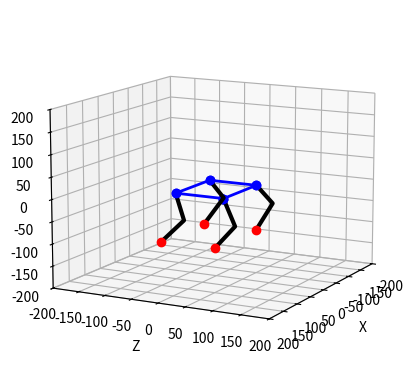

Python code for this plot:
from mpl_toolkits import mplot3d
import numpy as np
from math import *
import matplotlib.pyplot as plt

def setupView(limit):
    ax = plt.axes(projection="3d")
    ax.set_xlim(-limit, limit)
    ax.set_ylim(-limit, limit)
    ax.set_zlim(-limit, limit)
    ax.set_xlabel("X")
    ax.set_ylabel("Z")
    ax.set_zlabel("Y")
    return ax

setupView(200).view_init(elev=12., azim=28)

# omega = pi/4 #roll
# phi =0 #yaw
# psi = 0 #pitch
ROLL = 0
PITCH = 0
YAW = 0

xm = 0
ym = 0
zm = 0

l1=0
l2=0
l3=80
l4=80

L = 120
W = 90

# Lp=np.array([[100,-100,100,1],[100,-100,-100,1],[-100,-100,100,1],[-100,-100,-100,1]])
Lp=np.array([[100,-100,50,1],[100,-100,-50,1],[-50,-100,50,1],[-50,-100,-50,1]])

sHp=np.sin(pi/2)
cHp=np.cos(pi/2)

Lo=np.array([0,0,0,1])

def bodyIK(omega,phi,psi,xm,ym,zm):
    Rx = np.array([[1,0,0,0],
                   [0,np.cos(omega),-np.sin(omega),0],
                   [0,np.sin(omega),np.cos(omega),0],[0,0,0,1]])
    Ry = np.array([[np.cos(phi),0,np.sin(phi),0],
                   [0,1,0,0],
                   [-np.sin(phi),0,np.cos(phi),0],[0,0,0,1]])
    Rz = np.array([[np.cos(psi),-np.sin(psi),0,0],
                   [np.sin(psi),np.cos(psi),0,0],[0,0,1,0],[0,0,0,1]])
    Rxyz=Rx@Ry@Rz

    T = np.array([[0,0,0,xm],[0,0,0,ym],[0,0,0,zm],[0,0,0,0]])
    Tm = T+Rxyz

    return([Tm @ np.array([[cHp,0,sHp,L/2],[0,1,0,0],[-sHp,0,cHp,W/2],[0,0,0,1]]),
           Tm @ np.array([[cHp,0,sHp,L/2],[0,1,0,0],[-sHp,0,cHp,-W/2],[0,0,0,1]]),
           Tm @ np.array([[cHp,0,sHp,-L/2],[0,1,0,0],[-sHp,0,cHp,W/2],[0,0,0,1]]),
           Tm @ np.array([[cHp,0,sHp,-L/2],[0,1,0,0],[-sHp,0,cHp,-W/2],[0,0,0,1]])
           ])

def legIK(point):
    (x,y,z)=(point[0],point[1],point[2])
    F=sqrt(x**2+y**2-l1**2)
    G=F-l2  
    H=sqrt(G**2+z**2)
    theta1=-atan2(y,x)-atan2(F,-l1)
    
    D=(H**2-l3**2-l4**2)/(2*l3*l4)
    theta3=acos(D) 
    
    theta2=atan2(z,G)-atan2(l4*sin(theta3),l3+l4*cos(theta3))
    
    return(theta1,theta2,theta3)

def calcLegPoints(angles):
    (theta1,theta2,theta3)=angles
    theta23=theta2+theta3

    T0=Lo
    T1=T0+np.array([-l1*cos(theta1),l1*sin(theta1),0,0])
    T2=T1+np.array([-l2*sin(theta1),-l2*cos(theta1),0,0])
    T3=T2+np.array([-l3*sin(theta1)*cos(theta2),-l3*cos(theta1)*cos(theta2),l3*sin(theta2),0])
    T4=T3+np.array([-l4*sin(theta1)*cos(theta23),-l4*cos(theta1)*cos(theta23),l4*sin(theta23),0])
        
    return np.array([T0,T1,T2,T3,T4])

def drawLegPoints(p):
    plt.plot([x[0] for x in p],[x[2] for x in p],[x[1] for x in p], 'k-', lw=3)
    plt.plot([p[0][0]],[p[0][2]],[p[0][1]],'bo',lw=2)
    plt.plot([p[4][0]],[p[4][2]],[p[4][1]],'ro',lw=2)    

def drawLegPair(Tl,Tr,Ll,Lr):
    Ix=np.array([[-1,0,0,0],[0,1,0,0],[0,0,1,0],[0,0,0,1]])
    drawLegPoints([Tl@x for x in calcLegPoints(legIK(np.linalg.inv(Tl)@Ll))])
    drawLegPoints([Tr@Ix@x for x in calcLegPoints(legIK(Ix@np.linalg.inv(Tr)@Lr))])
    
def drawRobot(Lp,angles,center):
    (omega,phi,psi)=angles
    (xm,ym,zm)=center
    
    FP=[0,0,0,1]
    (Tlf,Trf,Tlb,Trb)= bodyIK(omega,phi,psi,xm,ym,zm)
    
    CP=[x@FP for x in [Tlf,Trf,Tlb,Trb]]
    CPs=[CP[x] for x in [0,1,3,2,0]]
    plt.plot([x[0] for x in CPs],[x[2] for x in CPs],[x[1] for x in CPs], 'bo-', lw=2)

    drawLegPair(Tlf,Trf,Lp[0],Lp[1])
    drawLegPair(Tlb,Trb,Lp[2],Lp[3])

drawRobot(Lp,(ROLL,YAW,PITCH),(0,0,0))
#omega: roll
#phi: yaw
#psi: pitch
plt.show()